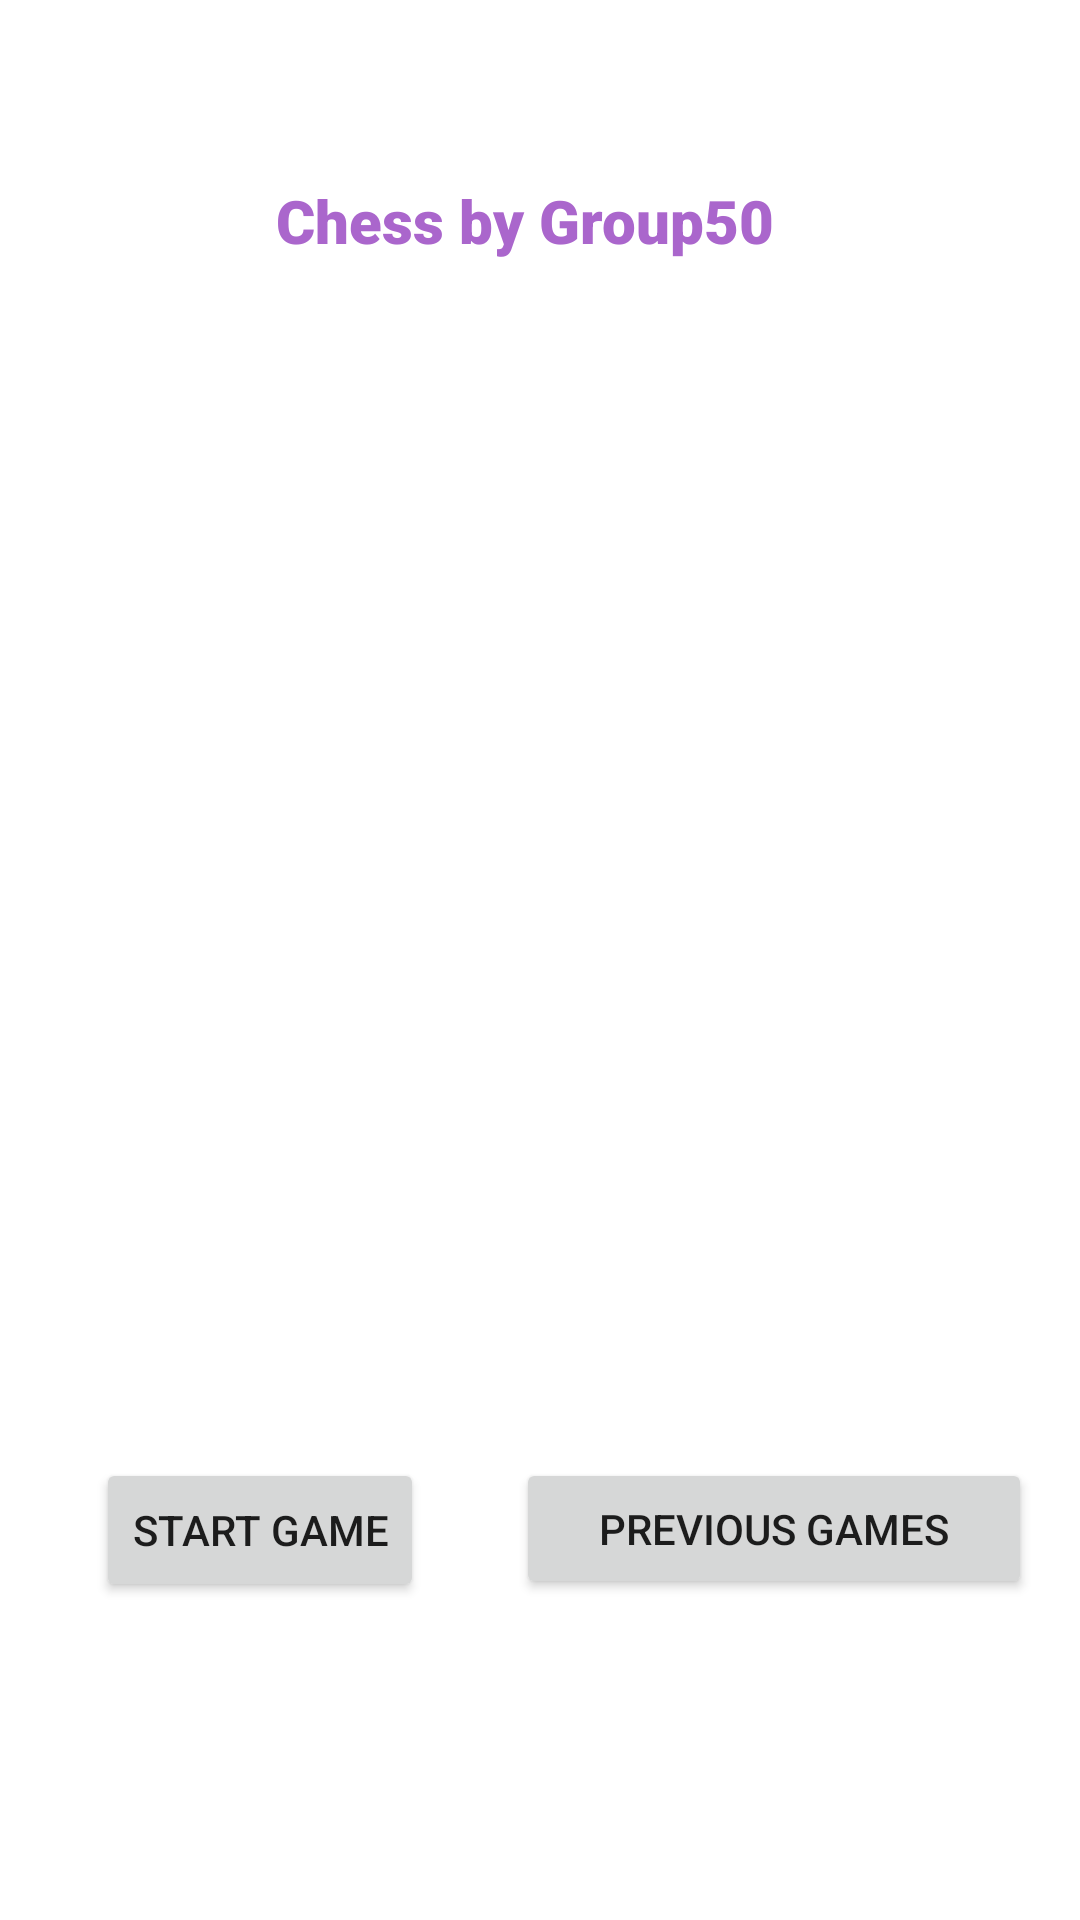

Reconstruct the res/layout file that produces this screen, plus the resources it refers to.
<!-- AndroidManifest.xml: application theme Theme.AndroidChess -->
<!-- res/layout/activity_main.xml -->
<?xml version="1.0" encoding="utf-8"?>
<androidx.constraintlayout.widget.ConstraintLayout xmlns:android="http://schemas.android.com/apk/res/android"
    xmlns:app="http://schemas.android.com/apk/res-auto"
    xmlns:tools="http://schemas.android.com/tools"
    android:layout_width="match_parent"
    android:layout_height="match_parent"
    tools:context=".MainActivity"
    tools:layout_editor_absoluteX="0dp"
    tools:layout_editor_absoluteY="-28dp">

    <TextView
        android:id="@+id/titleAndAuthor"
        android:layout_width="176dp"
        android:layout_height="36dp"
        android:layout_marginStart="104dp"
        android:layout_marginTop="60dp"
        android:layout_marginEnd="104dp"
        android:layout_marginBottom="17dp"
        android:fontFamily="sans-serif-black"
        android:text="Chess by Group50"
        android:textColor="@android:color/holo_purple"
        android:textSize="20sp"
        app:layout_constraintBottom_toTopOf="@+id/imageView"
        app:layout_constraintEnd_toEndOf="parent"
        app:layout_constraintStart_toStartOf="parent"
        app:layout_constraintTop_toTopOf="parent" />

    <ImageView
        android:id="@+id/imageView"
        android:layout_width="137dp"
        android:layout_height="347dp"
        android:layout_marginStart="137dp"
        android:layout_marginTop="17dp"
        android:layout_marginEnd="137dp"
        android:src='@drawable/logo'
        app:layout_constraintEnd_toEndOf="parent"
        app:layout_constraintHorizontal_bias="0.481"
        app:layout_constraintStart_toStartOf="parent"
        app:layout_constraintTop_toBottomOf="@+id/titleAndAuthor" />

    <Button
        android:id="@+id/startButton"
        android:layout_width="wrap_content"
        android:layout_height="wrap_content"
        android:layout_marginStart="32dp"
        android:layout_marginTop="41dp"
        android:layout_marginEnd="61dp"
        android:layout_marginBottom="153dp"
        android:onClick="switchToGameScreen"
        android:text="Start Game"
        app:layout_constraintBottom_toBottomOf="parent"
        app:layout_constraintEnd_toStartOf="@+id/prevGames"
        app:layout_constraintHorizontal_bias="0.0"
        app:layout_constraintStart_toStartOf="parent"
        app:layout_constraintTop_toBottomOf="@+id/imageView"
        app:layout_constraintVertical_bias="0.241" />

    <Button
        android:id="@+id/prevGames"
        android:layout_width="172dp"
        android:layout_height="47dp"
        android:layout_marginTop="42dp"
        android:layout_marginEnd="16dp"
        android:layout_marginBottom="153dp"
        android:onClick="switchToRecord"
        android:text="Previous Games"
        app:layout_constraintBottom_toBottomOf="parent"
        app:layout_constraintEnd_toEndOf="parent"
        app:layout_constraintTop_toBottomOf="@+id/imageView"
        app:layout_constraintVertical_bias="0.258" />

</androidx.constraintlayout.widget.ConstraintLayout>
<!-- resources referenced by this layout -->
<resources>
  <style name="Theme.AndroidChess" parent="Theme.MaterialComponents.DayNight.DarkActionBar">
          
          <item name="colorPrimary">@color/purple_500</item>
          <item name="colorPrimaryVariant">@color/purple_700</item>
          <item name="colorOnPrimary">@color/white</item>
          
          <item name="colorSecondary">@color/teal_200</item>
          <item name="colorSecondaryVariant">@color/teal_700</item>
          <item name="colorOnSecondary">@color/black</item>
          
          <item name="android:statusBarColor" tools:targetApi="l">?attr/colorPrimaryVariant</item>
          
      </style>
  <color name="purple_500">#FF6200EE</color>
  <color name="purple_700">#FF3700B3</color>
  <color name="white">#FFFFFFFF</color>
  <color name="teal_200">#FF03DAC5</color>
  <color name="teal_700">#FF018786</color>
  <color name="black">#FF000000</color>
</resources>
